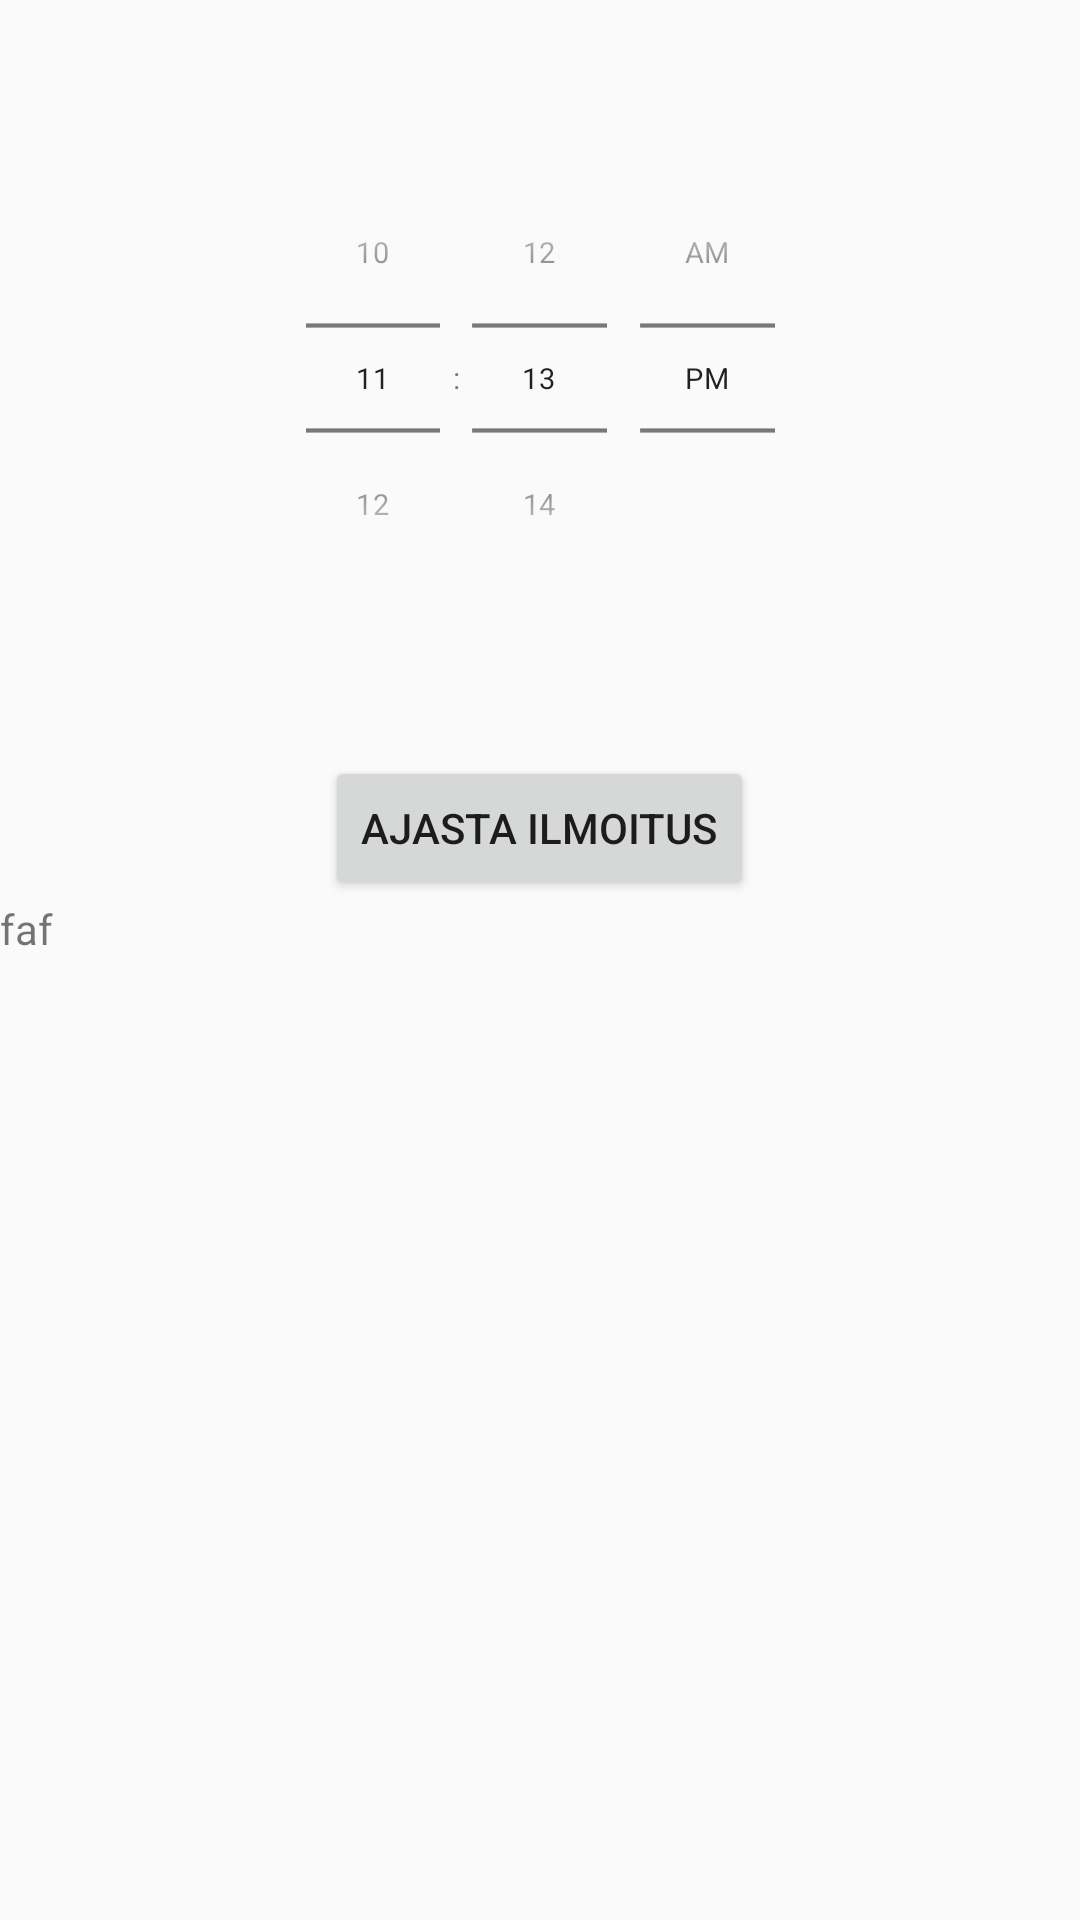

The Android layout XML behind this screen, and the referenced resources:
<!-- AndroidManifest.xml: application theme Theme.Projekti -->
<!-- res/layout/fragment_notification.xml -->
<?xml version="1.0" encoding="utf-8"?>
<LinearLayout xmlns:android="http://schemas.android.com/apk/res/android"
    xmlns:tools="http://schemas.android.com/tools"
    android:layout_width="match_parent"
    android:layout_height="match_parent"
    android:orientation="vertical"
    tools:context=".Fragmentit.NotificationFragment">

    <LinearLayout
        android:layout_width="match_parent"
        android:layout_height="wrap_content"
        android:layout_marginTop="20dp">

        <TimePicker
            android:id="@+id/timePicker"
            android:layout_width="0dp"
            android:layout_weight="1"
            android:layout_height="wrap_content"
            android:timePickerMode="spinner"
            android:layout_gravity="center"
            android:scaleX="0.7"
            android:scaleY="0.7"
            android:layout_marginLeft="-30dp"
            android:layout_marginRight="-30dp"/>

    </LinearLayout>

    <Button
        android:id="@+id/submitButton"
        android:layout_marginTop="20dp"
        android:layout_gravity="center"
        android:text="Ajasta ilmoitus"
        android:layout_width="wrap_content"
        android:layout_height="wrap_content" />

    <TextView
        android:layout_width="wrap_content"
        android:layout_height="wrap_content"
        android:text="faf"/>

</LinearLayout>
<!-- resources referenced by this layout -->
<resources>
  <style name="Theme.Projekti" parent="Theme.AppCompat.DayNight.NoActionBar">
  
          <item name="colorOnPrimary">@color/white</item>
          <item name="colorOnSecondary">@color/black</item>
          <item name="android:statusBarColor">?attr/colorPrimaryVariant</item>
          
      </style>
  <!-- not gathered from this repository: default colours our renderer supplied (Android Studio template values) -->
  <color name="black">#FF000000</color>
  <color name="white">#FFFFFFFF</color>
</resources>
